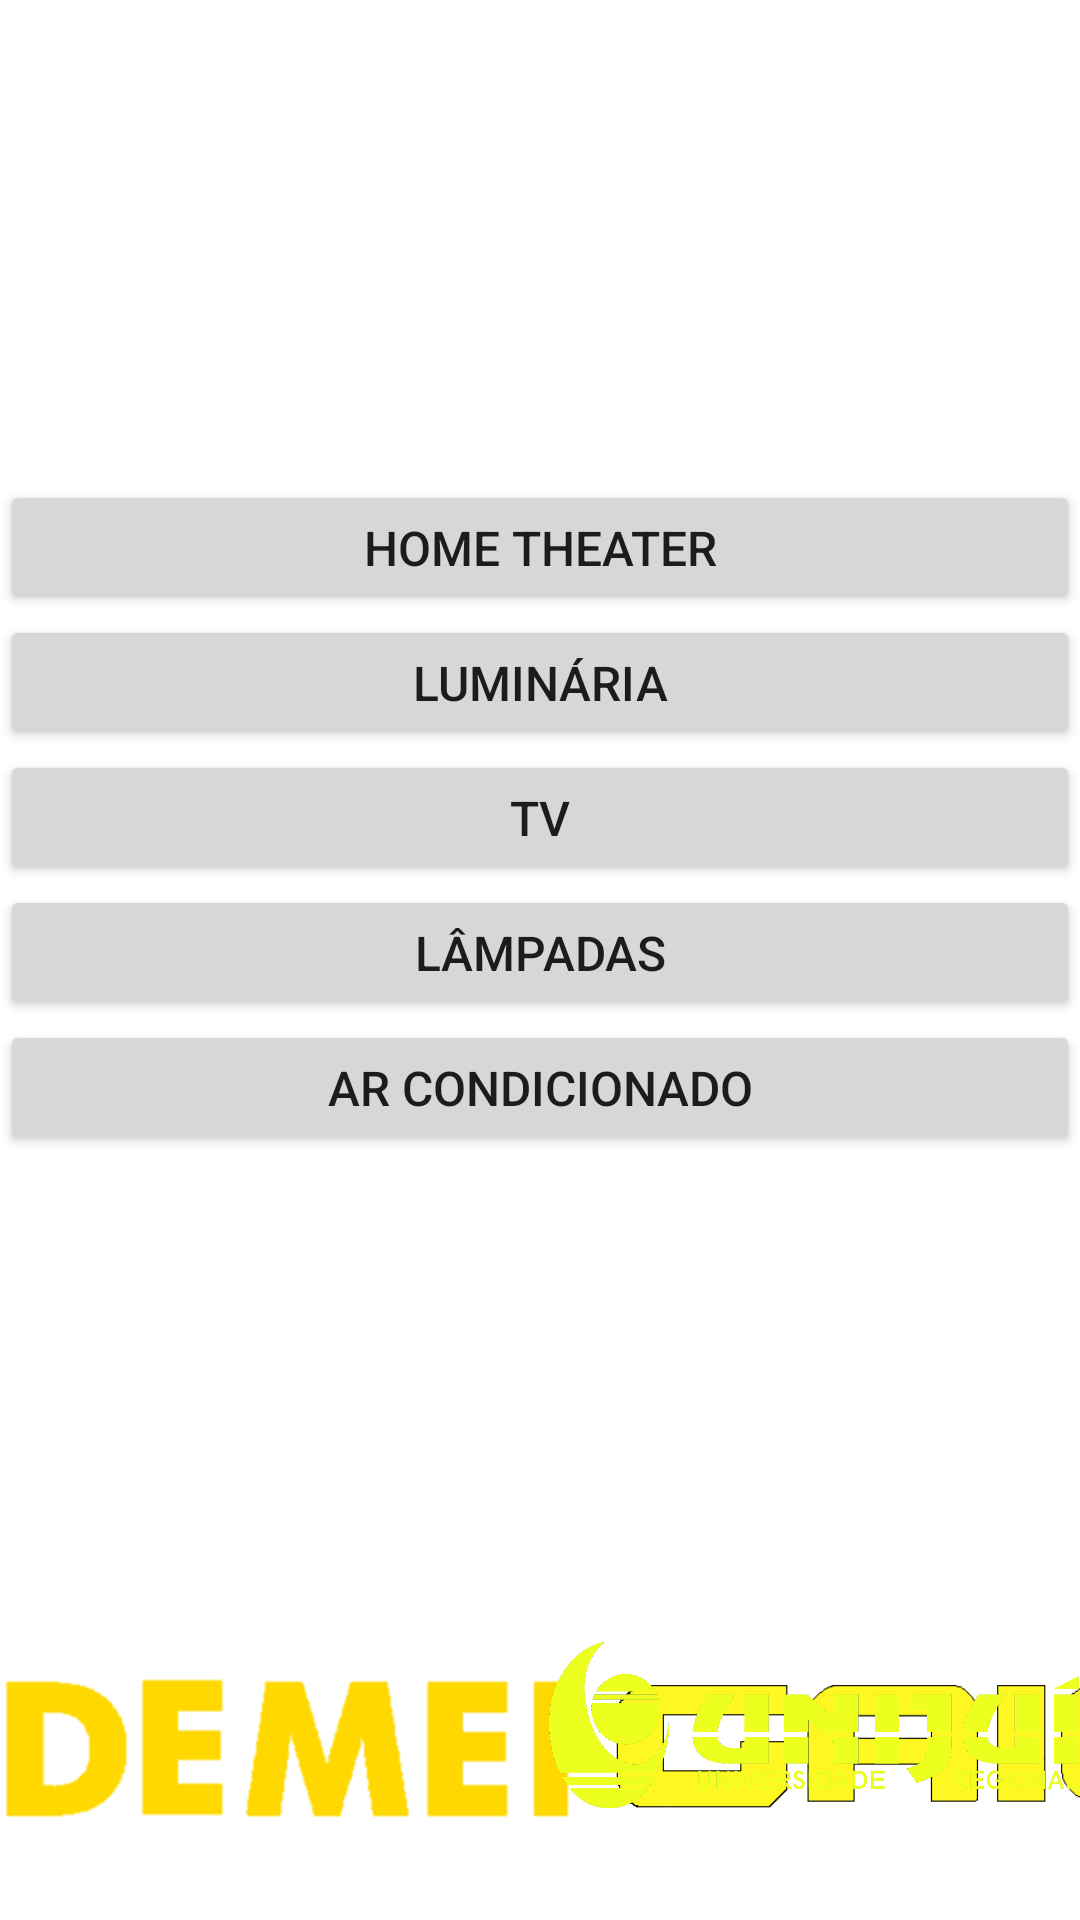

Layout XML and referenced resources for this Android screen:
<!-- AndroidManifest.xml: application theme Theme.CasinhaCode -->
<!-- res/layout/activity_sala_de_estar.xml -->
<?xml version="1.0" encoding="utf-8"?>
<androidx.constraintlayout.widget.ConstraintLayout xmlns:android="http://schemas.android.com/apk/res/android"
    xmlns:app="http://schemas.android.com/apk/res-auto"
    xmlns:tools="http://schemas.android.com/tools"
    android:layout_width="match_parent"
    android:layout_height="match_parent"
    tools:context=".SalaDeEstar">

    <Button
        android:id="@+id/btn_se1"
        android:layout_width="0dp"
        android:layout_height="45dp"
        android:layout_marginTop="160dp"
        android:text="@string/se1"
        android:textSize="16sp"
        app:layout_constraintEnd_toEndOf="parent"
        app:layout_constraintHorizontal_bias="0.497"
        app:layout_constraintStart_toStartOf="parent"
        app:layout_constraintTop_toTopOf="parent" />

    <Button
        android:id="@+id/btn_se2"
        android:layout_width="0dp"
        android:layout_height="45dp"
        android:text="@string/se2"
        android:textSize="16sp"
        app:layout_constraintEnd_toEndOf="parent"
        app:layout_constraintStart_toStartOf="parent"
        app:layout_constraintTop_toBottomOf="@+id/btn_se1" />

    <Button
        android:id="@+id/btn_se3"
        android:layout_width="0dp"
        android:layout_height="45dp"
        android:text="@string/se3"
        android:textSize="16sp"
        app:layout_constraintEnd_toEndOf="parent"
        app:layout_constraintStart_toStartOf="parent"
        app:layout_constraintTop_toBottomOf="@+id/btn_se2" />

    <Button
        android:id="@+id/btn_se4"
        android:layout_width="0dp"
        android:layout_height="45dp"
        android:text="@string/se4"
        android:textSize="16sp"
        app:layout_constraintEnd_toEndOf="parent"
        app:layout_constraintStart_toStartOf="parent"
        app:layout_constraintTop_toBottomOf="@+id/btn_se3" />

    <Button
        android:id="@+id/btn_se5"
        android:layout_width="0dp"
        android:layout_height="45dp"
        android:text="@string/se5"
        android:textSize="16sp"
        app:layout_constraintEnd_toEndOf="parent"
        app:layout_constraintStart_toStartOf="parent"
        app:layout_constraintTop_toBottomOf="@+id/btn_se4" />
    <ImageView
        android:id="@+id/imageView15"
        android:layout_width="192dp"
        android:layout_height="54dp"
        android:layout_marginBottom="32dp"
        android:src="@drawable/demeiletrasamareloeditado"
        app:layout_constraintBottom_toBottomOf="parent"
        app:layout_constraintStart_toStartOf="parent" />

    <ImageView
        android:id="@+id/imageView16"
        android:layout_width="215dp"
        android:layout_height="53dp"
        android:layout_marginStart="8dp"
        android:layout_marginLeft="8dp"
        android:layout_marginBottom="32dp"
        android:src="@drawable/gaicletrasamareloepretoeditando"
        app:layout_constraintBottom_toBottomOf="parent"
        app:layout_constraintStart_toEndOf="@+id/imageView15" />

    <ImageView
        android:id="@+id/imageView17"
        android:layout_width="177dp"
        android:layout_height="130dp"
        android:src="@drawable/logounijui"
        app:layout_constraintBottom_toBottomOf="parent"
        app:layout_constraintEnd_toEndOf="parent" />
</androidx.constraintlayout.widget.ConstraintLayout>
<!-- resources referenced by this layout -->
<resources>
  <!-- drawable demeiletrasamareloeditado: png bitmap (drawable, 2802 bytes) -->
  <!-- drawable gaicletrasamareloepretoeditando: png bitmap (drawable, 4394 bytes) -->
  <!-- drawable logounijui: png bitmap (drawable, 42882 bytes) -->
  <string name="se1">Home Theater</string>
  <string name="se2">Luminária</string>
  <string name="se3">TV</string>
  <string name="se4">Lâmpadas</string>
  <string name="se5">Ar Condicionado</string>
  <style name="Theme.CasinhaCode" parent="Theme.MaterialComponents.DayNight.DarkActionBar">
          
          <item name="colorPrimary">@color/yellow</item>
          <item name="colorPrimaryVariant">@color/black</item>
          <item name="colorOnPrimary">@color/black</item>
          
          <item name="colorSecondary">@color/teal_200</item>
          <item name="colorSecondaryVariant">@color/teal_700</item>
          <item name="colorOnSecondary">@color/white</item>
          
          <item name="android:statusBarColor" tools:targetApi="l">?attr/colorPrimaryVariant</item>
          
      </style>
  <color name="yellow">#FAD000</color>
  <color name="black">#000000</color>
  <color name="teal_200">#FF03DAC5</color>
  <color name="teal_700">#FF018786</color>
  <color name="white">#FFFFFF</color>
</resources>
